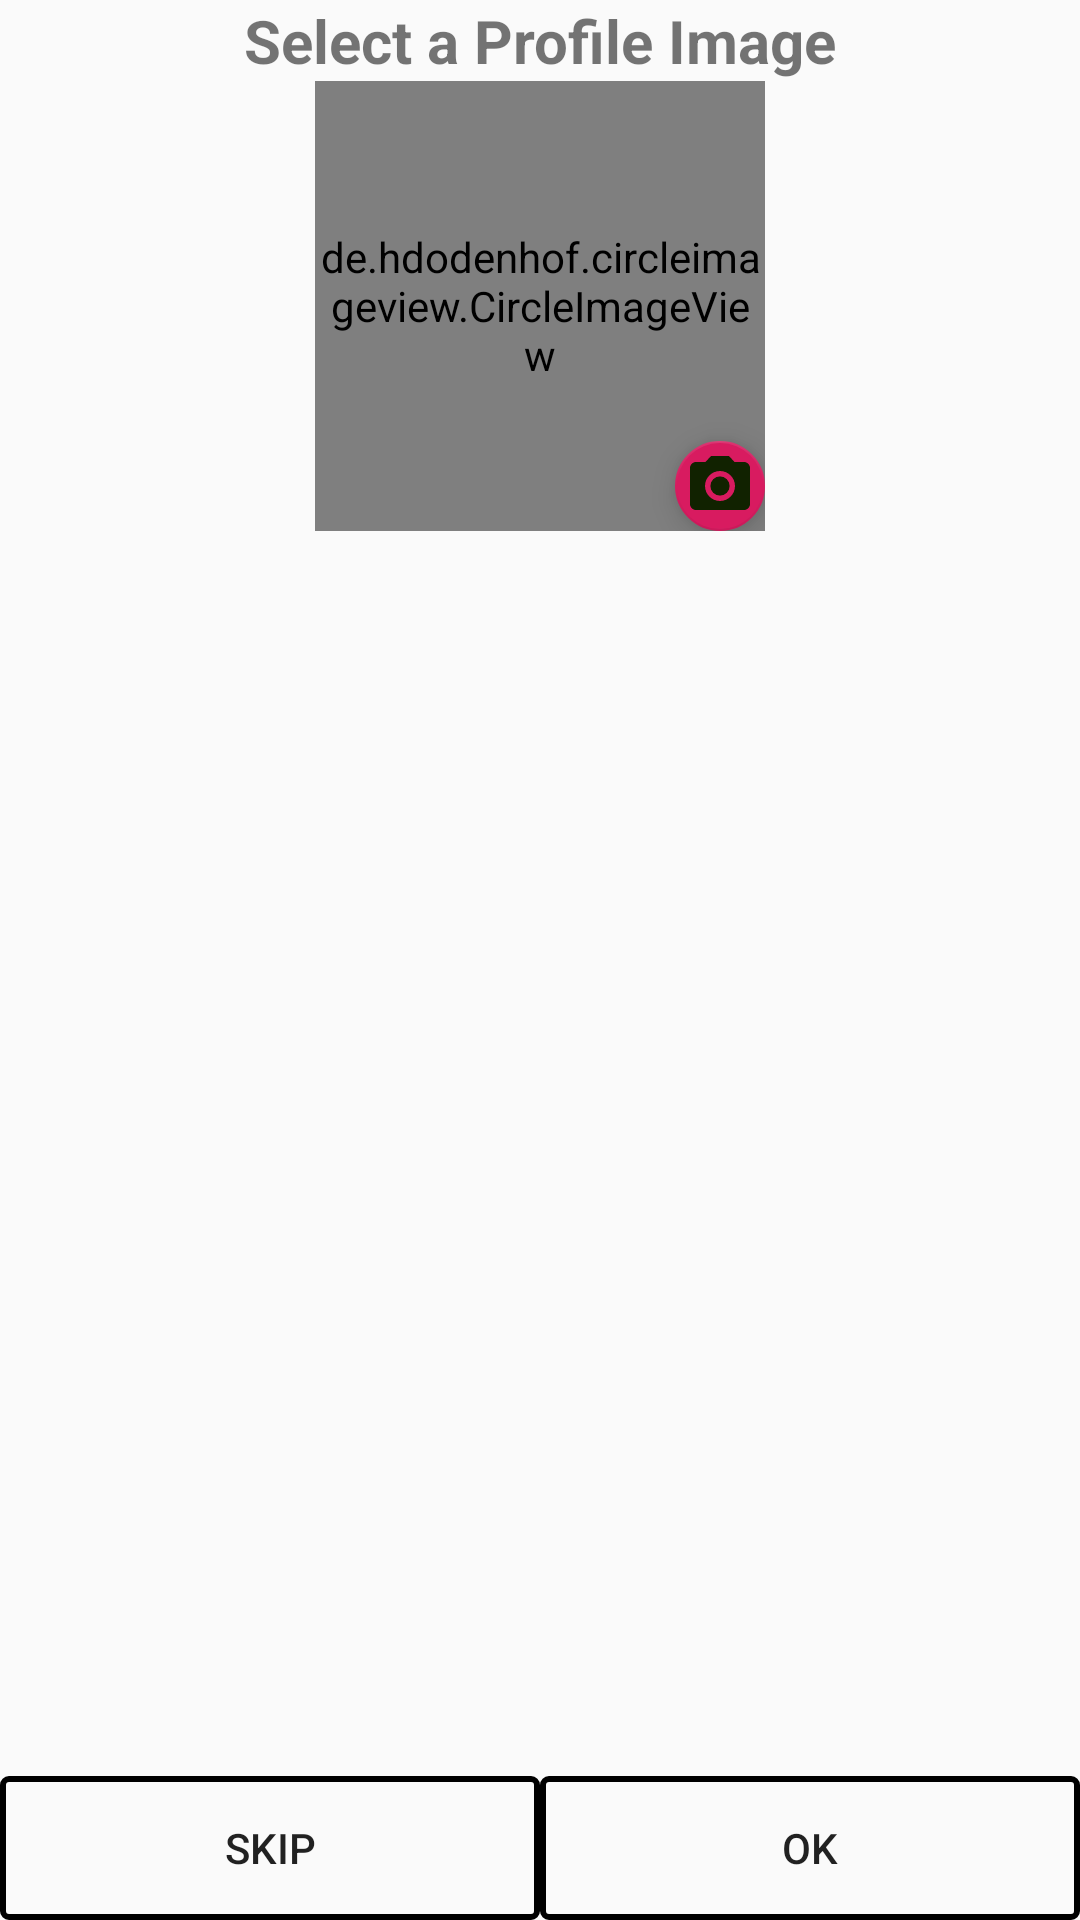

Android layout source for this screen:
<!-- AndroidManifest.xml: application theme AppTheme -->
<!-- res/layout/activity_complete.xml -->
<?xml version="1.0" encoding="utf-8"?>
<RelativeLayout xmlns:android="http://schemas.android.com/apk/res/android"
    xmlns:app="http://schemas.android.com/apk/res-auto"
    xmlns:tools="http://schemas.android.com/tools"
    android:layout_width="match_parent"
    android:layout_height="match_parent"
    tools:context=".reg.complete">
    <LinearLayout
        android:layout_width="match_parent"
        android:orientation="vertical"
        android:layout_height="match_parent">
        <TextView
            android:layout_width="match_parent"
            android:layout_height="wrap_content"
            android:text="@string/profile"
            android:textStyle="bold"
            android:textAlignment="center"
            android:textSize="20sp"/>
        <RelativeLayout
            android:id="@+id/cc"
            android:layout_width="@dimen/profile_image_complete"
            android:layout_height="@dimen/profile_image_complete"
            android:layout_centerHorizontal="true"
            android:layout_gravity="center_horizontal">

            <de.hdodenhof.circleimageview.CircleImageView
                android:id="@+id/profile_image"
                android:layout_width="@dimen/profile_image_complete"
                android:layout_height="@dimen/profile_image_complete"
                android:padding="1dp"
                app:civ_border_color="@color/colorPrimary"
                app:civ_border_width="1dp"
                android:layout_centerHorizontal="true"
                android:src="@drawable/user" />

            <android.support.design.widget.FloatingActionButton
                android:id="@+id/fab"
                android:layout_width="wrap_content"
                android:layout_height="wrap_content"
                android:layout_alignParentRight="true"
                android:layout_alignParentBottom="true"
                android:src="@drawable/ic_menu_camera"
                app:fabCustomSize="@dimen/fab_profile" />

        </RelativeLayout>
    </LinearLayout>


    <LinearLayout
        android:layout_width="match_parent"
        android:layout_height="wrap_content"
        android:layout_alignParentBottom="true">

        <Button
            android:layout_width="0dp"
            android:layout_height="wrap_content"
            android:layout_weight="1"
            android:onClick="handleCancel"
            android:background="@drawable/btn_bg_edit"
            android:text="@string/hint_skip" />

        <Button
            android:layout_width="0dp"
            android:layout_height="wrap_content"
            android:layout_weight="1"
            android:onClick="handleUpdate"
            android:background="@drawable/btn_bg_edit"
            android:text="@string/hint_ok" />
    </LinearLayout>
</RelativeLayout>
<!-- resources referenced by this layout -->
<resources>
  <color name="colorPrimary">#4F71E9</color>
  <dimen name="fab_profile">30dp</dimen>
  <dimen name="profile_image_complete">150dp</dimen>
  <!-- drawable btn_bg_edit (drawable) -->
  <shape xmlns:android="http://schemas.android.com/apk/res/android"
      android:shape="rectangle">
      <corners
          android:bottomLeftRadius="2dp"
          android:bottomRightRadius="2dp"
          android:topLeftRadius="2dp"
          android:topRightRadius="2dp"/>
      <stroke
          android:width="2dp"
          android:color="#000"/>
  </shape>
  <!-- drawable ic_menu_camera (drawable) -->
  <vector xmlns:android="http://schemas.android.com/apk/res/android"
      android:width="24dp"
      android:height="24dp"
      android:viewportWidth="24.0"
      android:viewportHeight="24.0">
      <path
          android:fillColor="#120"
          android:pathData="M12,12m-3.2,0a3.2,3.2 0,1 1,6.4 0a3.2,3.2 0,1 1,-6.4 0" />
      <path
          android:fillColor="#120"
          android:pathData="M9,2L7.17,4H4c-1.1,0 -2,0.9 -2,2v12c0,1.1 0.9,2 2,2h16c1.1,0 2,-0.9 2,-2V6c0,-1.1 -0.9,-2 -2,-2h-3.17L15,2H9zm3,15c-2.76,0 -5,-2.24 -5,-5s2.24,-5 5,-5 5,2.24 5,5 -2.24,5 -5,5z" />
  </vector>
  <string name="hint_ok">OK</string>
  <string name="hint_skip">Skip</string>
  <string name="profile">Select a Profile Image</string>
  <style name="AppTheme" parent="Theme.AppCompat.Light.DarkActionBar">
          
          <item name="colorPrimary">@color/colorPrimary</item>
          <item name="colorPrimaryDark">@color/colorPrimaryDark</item>
          <item name="colorAccent">@color/colorAccent</item>
      </style>
  <color name="colorPrimaryDark">#4F71E9</color>
  <color name="colorAccent">#D81B60</color>
</resources>
